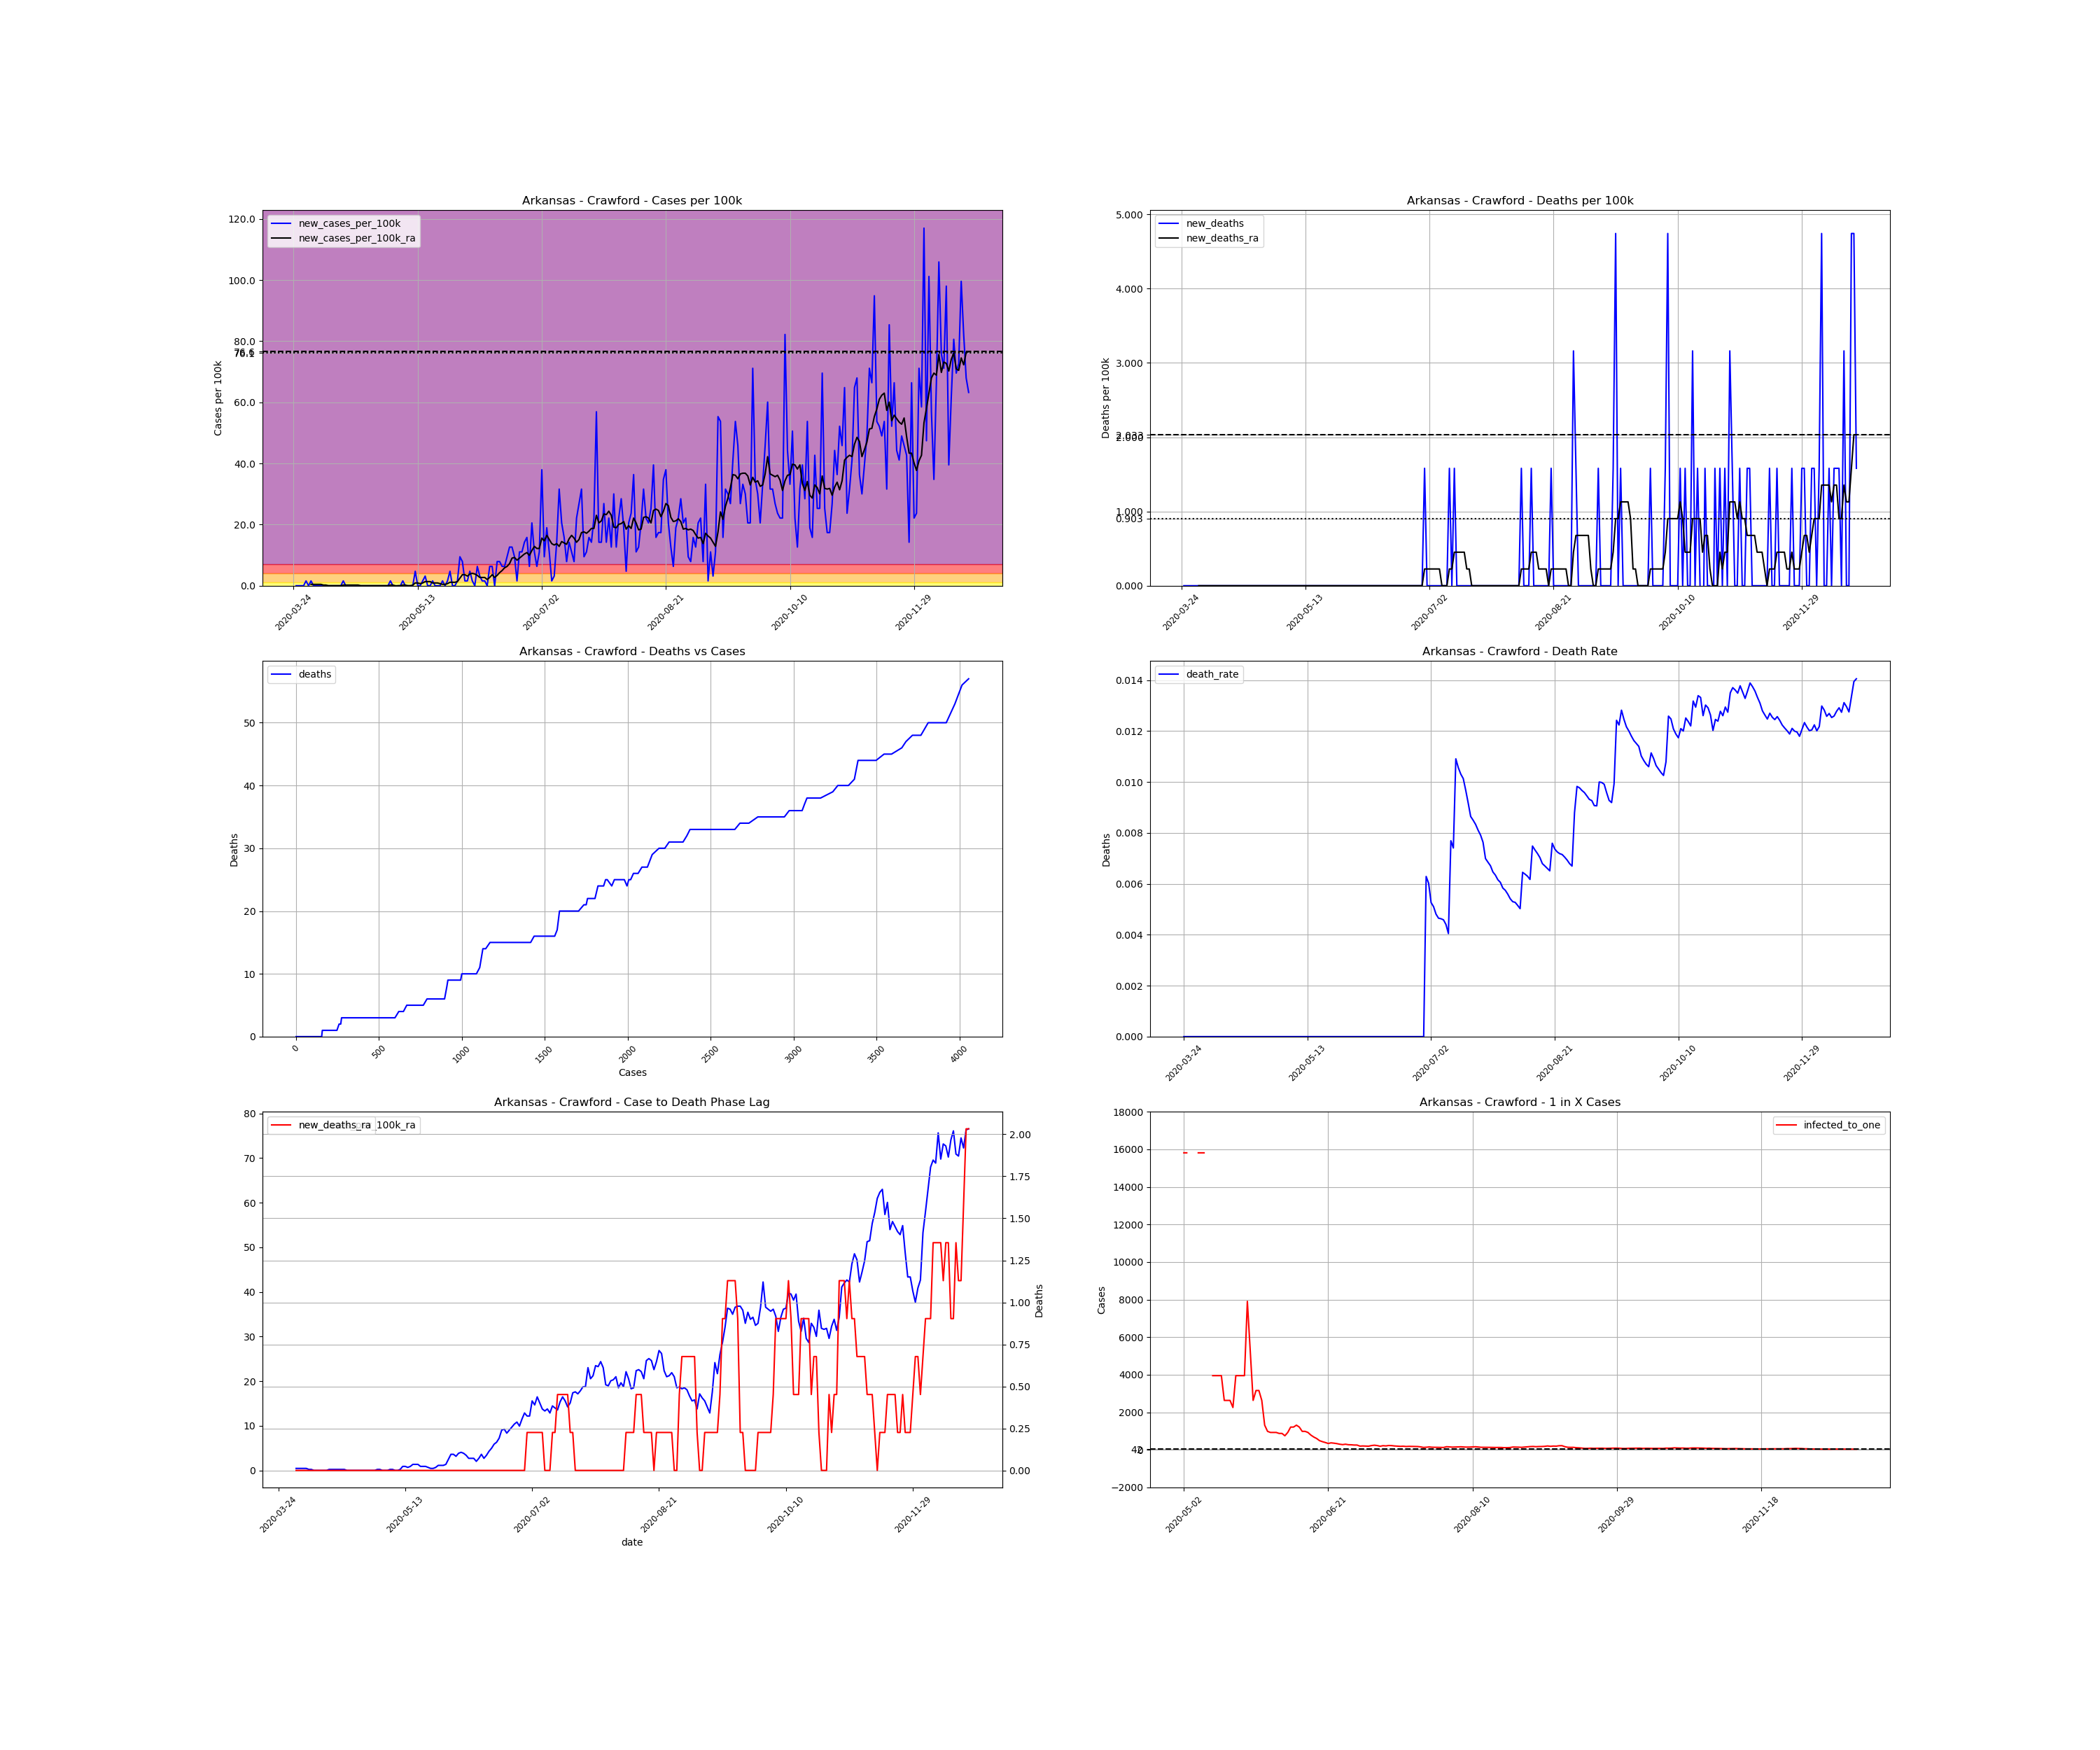

The file beside this chart, header and first rows:
, date, county, state, fips, cases, deaths, COUNTY, STNAME, CTYNAME, POPESTIMATE2019, cases_per_100k, deaths_per_100k, death_rate, new_cases, new_cases_per_100k, new_deaths, new_cases_per_100k_ra, new_deaths_ra, active_cases, infected_to_one
338553, 2020-03-24, Crawford, Arkansas, 5033, 1, 0.0, 33, Arkansas, Crawford, 63257, 1.581, 0.0, 0.0, , , , , , , 
338554, 2020-03-25, Crawford, Arkansas, 5033, 1, 0.0, 33, Arkansas, Crawford, 63257, 1.581, 0.0, 0.0, 0.0, 0.0, 0.0, , , , 
338555, 2020-03-26, Crawford, Arkansas, 5033, 1, 0.0, 33, Arkansas, Crawford, 63257, 1.581, 0.0, 0.0, 0.0, 0.0, 0.0, , , , 
338556, 2020-03-27, Crawford, Arkansas, 5033, 1, 0.0, 33, Arkansas, Crawford, 63257, 1.581, 0.0, 0.0, 0.0, 0.0, 0.0, , , , 
338557, 2020-03-28, Crawford, Arkansas, 5033, 1, 0.0, 33, Arkansas, Crawford, 63257, 1.581, 0.0, 0.0, 0.0, 0.0, 0.0, , , , 
338558, 2020-03-29, Crawford, Arkansas, 5033, 2, 0.0, 33, Arkansas, Crawford, 63257, 3.162, 0.0, 0.0, 1.0, 1.581, 0.0, , , , 
338559, 2020-03-30, Crawford, Arkansas, 5033, 2, 0.0, 33, Arkansas, Crawford, 63257, 3.162, 0.0, 0.0, 0.0, 0.0, 0.0, , , , 
338560, 2020-03-31, Crawford, Arkansas, 5033, 3, 0.0, 33, Arkansas, Crawford, 63257, 4.743, 0.0, 0.0, 1.0, 1.581, 0.0, 0.4517, 0.0, , 
338561, 2020-04-01, Crawford, Arkansas, 5033, 3, 0.0, 33, Arkansas, Crawford, 63257, 4.743, 0.0, 0.0, 0.0, 0.0, 0.0, 0.4517, 0.0, 2.0, 7907
338562, 2020-04-02, Crawford, Arkansas, 5033, 3, 0.0, 33, Arkansas, Crawford, 63257, 4.743, 0.0, 0.0, 0.0, 0.0, 0.0, 0.4517, 0.0, 2.0, 7907
338563, 2020-04-03, Crawford, Arkansas, 5033, 3, 0.0, 33, Arkansas, Crawford, 63257, 4.743, 0.0, 0.0, 0.0, 0.0, 0.0, 0.4517, 0.0, 2.0, 7907
338564, 2020-04-04, Crawford, Arkansas, 5033, 3, 0.0, 33, Arkansas, Crawford, 63257, 4.743, 0.0, 0.0, 0.0, 0.0, 0.0, 0.4517, 0.0, 2.0, 7907
338565, 2020-04-05, Crawford, Arkansas, 5033, 3, 0.0, 33, Arkansas, Crawford, 63257, 4.743, 0.0, 0.0, 0.0, 0.0, 0.0, 0.2258, 0.0, 2.0, 7907
338566, 2020-04-06, Crawford, Arkansas, 5033, 3, 0.0, 33, Arkansas, Crawford, 63257, 4.743, 0.0, 0.0, 0.0, 0.0, 0.0, 0.2258, 0.0, 1.0, 15814
338567, 2020-04-07, Crawford, Arkansas, 5033, 3, 0.0, 33, Arkansas, Crawford, 63257, 4.743, 0.0, 0.0, 0.0, 0.0, 0.0, 0.0, 0.0, 1.0, 15814
338568, 2020-04-08, Crawford, Arkansas, 5033, 3, 0.0, 33, Arkansas, Crawford, 63257, 4.743, 0.0, 0.0, 0.0, 0.0, 0.0, 0.0, 0.0, 0.0, inf
338569, 2020-04-09, Crawford, Arkansas, 5033, 3, 0.0, 33, Arkansas, Crawford, 63257, 4.743, 0.0, 0.0, 0.0, 0.0, 0.0, 0.0, 0.0, 0.0, inf
338570, 2020-04-10, Crawford, Arkansas, 5033, 3, 0.0, 33, Arkansas, Crawford, 63257, 4.743, 0.0, 0.0, 0.0, 0.0, 0.0, 0.0, 0.0, 0.0, inf
338571, 2020-04-11, Crawford, Arkansas, 5033, 3, 0.0, 33, Arkansas, Crawford, 63257, 4.743, 0.0, 0.0, 0.0, 0.0, 0.0, 0.0, 0.0, 0.0, inf
338572, 2020-04-12, Crawford, Arkansas, 5033, 3, 0.0, 33, Arkansas, Crawford, 63257, 4.743, 0.0, 0.0, 0.0, 0.0, 0.0, 0.0, 0.0, 0.0, inf
338573, 2020-04-13, Crawford, Arkansas, 5033, 4, 0.0, 33, Arkansas, Crawford, 63257, 6.323, 0.0, 0.0, 1.0, 1.581, 0.0, 0.2258, 0.0, 1.0, 15814
338574, 2020-04-14, Crawford, Arkansas, 5033, 4, 0.0, 33, Arkansas, Crawford, 63257, 6.323, 0.0, 0.0, 0.0, 0.0, 0.0, 0.2258, 0.0, 1.0, 15814
338575, 2020-04-15, Crawford, Arkansas, 5033, 4, 0.0, 33, Arkansas, Crawford, 63257, 6.323, 0.0, 0.0, 0.0, 0.0, 0.0, 0.2258, 0.0, 1.0, 15814
338576, 2020-04-16, Crawford, Arkansas, 5033, 4, 0.0, 33, Arkansas, Crawford, 63257, 6.323, 0.0, 0.0, 0.0, 0.0, 0.0, 0.2258, 0.0, 1.0, 15814
338577, 2020-04-17, Crawford, Arkansas, 5033, 4, 0.0, 33, Arkansas, Crawford, 63257, 6.323, 0.0, 0.0, 0.0, 0.0, 0.0, 0.2258, 0.0, 1.0, 15814
338578, 2020-04-18, Crawford, Arkansas, 5033, 4, 0.0, 33, Arkansas, Crawford, 63257, 6.323, 0.0, 0.0, 0.0, 0.0, 0.0, 0.2258, 0.0, 1.0, 15814
338579, 2020-04-19, Crawford, Arkansas, 5033, 4, 0.0, 33, Arkansas, Crawford, 63257, 6.323, 0.0, 0.0, 0.0, 0.0, 0.0, 0.2258, 0.0, 1.0, 15814
338580, 2020-04-20, Crawford, Arkansas, 5033, 4, 0.0, 33, Arkansas, Crawford, 63257, 6.323, 0.0, 0.0, 0.0, 0.0, 0.0, 0.0, 0.0, 1.0, 15814
338581, 2020-04-21, Crawford, Arkansas, 5033, 4, 0.0, 33, Arkansas, Crawford, 63257, 6.323, 0.0, 0.0, 0.0, 0.0, 0.0, 0.0, 0.0, 0.0, inf
338582, 2020-04-22, Crawford, Arkansas, 5033, 4, 0.0, 33, Arkansas, Crawford, 63257, 6.323, 0.0, 0.0, 0.0, 0.0, 0.0, 0.0, 0.0, 0.0, inf
338583, 2020-04-23, Crawford, Arkansas, 5033, 4, 0.0, 33, Arkansas, Crawford, 63257, 6.323, 0.0, 0.0, 0.0, 0.0, 0.0, 0.0, 0.0, 0.0, inf
338584, 2020-04-24, Crawford, Arkansas, 5033, 4, 0.0, 33, Arkansas, Crawford, 63257, 6.323, 0.0, 0.0, 0.0, 0.0, 0.0, 0.0, 0.0, 0.0, inf
338585, 2020-04-25, Crawford, Arkansas, 5033, 4, 0.0, 33, Arkansas, Crawford, 63257, 6.323, 0.0, 0.0, 0.0, 0.0, 0.0, 0.0, 0.0, 0.0, inf
338586, 2020-04-26, Crawford, Arkansas, 5033, 4, 0.0, 33, Arkansas, Crawford, 63257, 6.323, 0.0, 0.0, 0.0, 0.0, 0.0, 0.0, 0.0, 0.0, inf
338587, 2020-04-27, Crawford, Arkansas, 5033, 4, 0.0, 33, Arkansas, Crawford, 63257, 6.323, 0.0, 0.0, 0.0, 0.0, 0.0, 0.0, 0.0, 0.0, inf
338588, 2020-04-28, Crawford, Arkansas, 5033, 4, 0.0, 33, Arkansas, Crawford, 63257, 6.323, 0.0, 0.0, 0.0, 0.0, 0.0, 0.0, 0.0, 0.0, inf
338589, 2020-04-29, Crawford, Arkansas, 5033, 4, 0.0, 33, Arkansas, Crawford, 63257, 6.323, 0.0, 0.0, 0.0, 0.0, 0.0, 0.0, 0.0, 0.0, inf
338590, 2020-04-30, Crawford, Arkansas, 5033, 4, 0.0, 33, Arkansas, Crawford, 63257, 6.323, 0.0, 0.0, 0.0, 0.0, 0.0, 0.0, 0.0, 0.0, inf
338591, 2020-05-01, Crawford, Arkansas, 5033, 4, 0.0, 33, Arkansas, Crawford, 63257, 6.323, 0.0, 0.0, 0.0, 0.0, 0.0, 0.0, 0.0, 0.0, inf
338592, 2020-05-02, Crawford, Arkansas, 5033, 5, 0.0, 33, Arkansas, Crawford, 63257, 7.904, 0.0, 0.0, 1.0, 1.581, 0.0, 0.2258, 0.0, 1.0, 15814
338593, 2020-05-03, Crawford, Arkansas, 5033, 5, 0.0, 33, Arkansas, Crawford, 63257, 7.904, 0.0, 0.0, 0.0, 0.0, 0.0, 0.2258, 0.0, 1.0, 15814
338594, 2020-05-04, Crawford, Arkansas, 5033, 4, 0.0, 33, Arkansas, Crawford, 63257, 6.323, 0.0, 0.0, -1.0, -1.581, 0.0, 0.0, 0.0, 0.0, inf
338595, 2020-05-05, Crawford, Arkansas, 5033, 4, 0.0, 33, Arkansas, Crawford, 63257, 6.323, 0.0, 0.0, 0.0, 0.0, 0.0, 0.0, 0.0, 0.0, inf
338596, 2020-05-06, Crawford, Arkansas, 5033, 4, 0.0, 33, Arkansas, Crawford, 63257, 6.323, 0.0, 0.0, 0.0, 0.0, 0.0, 0.0, 0.0, 0.0, inf
338597, 2020-05-07, Crawford, Arkansas, 5033, 5, 0.0, 33, Arkansas, Crawford, 63257, 7.904, 0.0, 0.0, 1.0, 1.581, 0.0, 0.2258, 0.0, 1.0, 15814
338598, 2020-05-08, Crawford, Arkansas, 5033, 5, 0.0, 33, Arkansas, Crawford, 63257, 7.904, 0.0, 0.0, 0.0, 0.0, 0.0, 0.2258, 0.0, 1.0, 15814
338599, 2020-05-09, Crawford, Arkansas, 5033, 5, 0.0, 33, Arkansas, Crawford, 63257, 7.904, 0.0, 0.0, 0.0, 0.0, 0.0, 0.0, 0.0, 1.0, 15814
338600, 2020-05-10, Crawford, Arkansas, 5033, 5, 0.0, 33, Arkansas, Crawford, 63257, 7.904, 0.0, 0.0, 0.0, 0.0, 0.0, 0.0, 0.0, 0.0, inf
338601, 2020-05-11, Crawford, Arkansas, 5033, 5, 0.0, 33, Arkansas, Crawford, 63257, 7.904, 0.0, 0.0, 0.0, 0.0, 0.0, 0.2258, 0.0, 0.0, inf
338602, 2020-05-12, Crawford, Arkansas, 5033, 8, 0.0, 33, Arkansas, Crawford, 63257, 12.65, 0.0, 0.0, 3.0, 4.743, 0.0, 0.9033, 0.0, 4.0, 3954
338603, 2020-05-13, Crawford, Arkansas, 5033, 8, 0.0, 33, Arkansas, Crawford, 63257, 12.65, 0.0, 0.0, 0.0, 0.0, 0.0, 0.9033, 0.0, 4.0, 3954
338604, 2020-05-14, Crawford, Arkansas, 5033, 8, 0.0, 33, Arkansas, Crawford, 63257, 12.65, 0.0, 0.0, 0.0, 0.0, 0.0, 0.6775, 0.0, 4.0, 3954
338605, 2020-05-15, Crawford, Arkansas, 5033, 9, 0.0, 33, Arkansas, Crawford, 63257, 14.23, 0.0, 0.0, 1.0, 1.581, 0.0, 0.9033, 0.0, 4.0, 3954
338606, 2020-05-16, Crawford, Arkansas, 5033, 11, 0.0, 33, Arkansas, Crawford, 63257, 17.39, 0.0, 0.0, 2.0, 3.162, 0.0, 1.355, 0.0, 6.0, 2636
338607, 2020-05-17, Crawford, Arkansas, 5033, 11, 0.0, 33, Arkansas, Crawford, 63257, 17.39, 0.0, 0.0, 0.0, 0.0, 0.0, 1.355, 0.0, 6.0, 2636
338608, 2020-05-18, Crawford, Arkansas, 5033, 11, 0.0, 33, Arkansas, Crawford, 63257, 17.39, 0.0, 0.0, 0.0, 0.0, 0.0, 1.355, 0.0, 6.0, 2636
338609, 2020-05-19, Crawford, Arkansas, 5033, 12, 0.0, 33, Arkansas, Crawford, 63257, 18.97, 0.0, 0.0, 1.0, 1.581, 0.0, 0.9033, 0.0, 7.0, 2259
338610, 2020-05-20, Crawford, Arkansas, 5033, 12, 0.0, 33, Arkansas, Crawford, 63257, 18.97, 0.0, 0.0, 0.0, 0.0, 0.0, 0.9033, 0.0, 4.0, 3954
338611, 2020-05-21, Crawford, Arkansas, 5033, 12, 0.0, 33, Arkansas, Crawford, 63257, 18.97, 0.0, 0.0, 0.0, 0.0, 0.0, 0.9033, 0.0, 4.0, 3954
338612, 2020-05-22, Crawford, Arkansas, 5033, 12, 0.0, 33, Arkansas, Crawford, 63257, 18.97, 0.0, 0.0, 0.0, 0.0, 0.0, 0.6775, 0.0, 4.0, 3954
... 213 more rows
